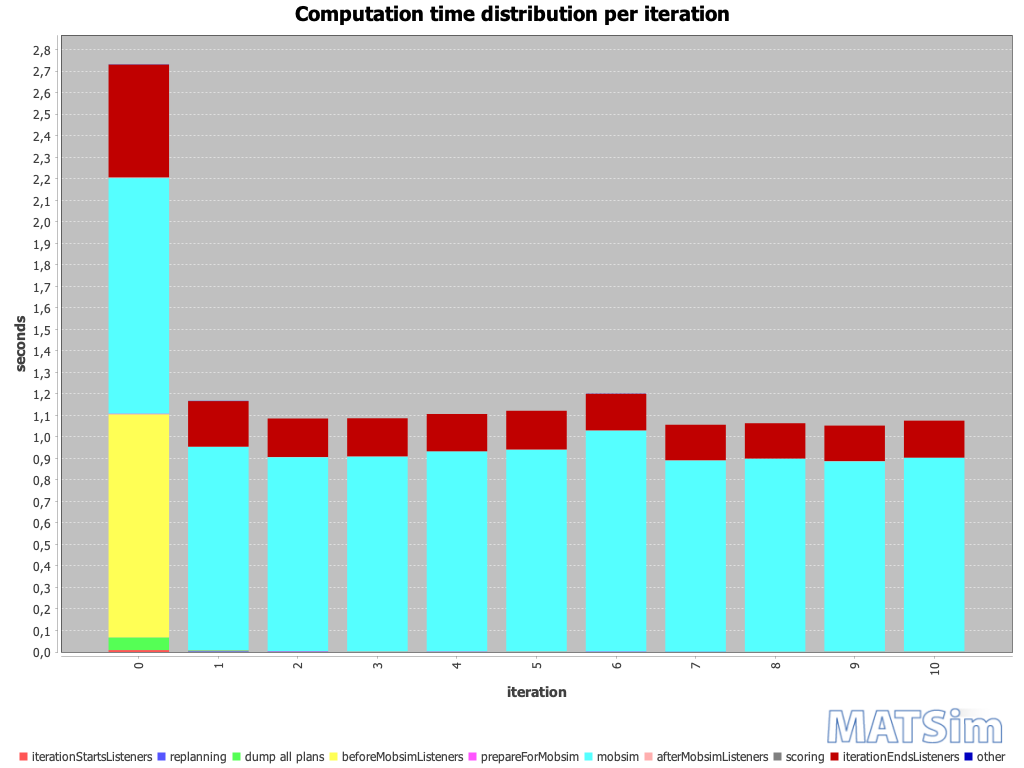

The file beside this chart, header and first rows:
iteration; BEGIN iteration; BEGIN iterationStartsListeners; END iterationStartsListeners; BEGIN replanning; END replanning; BEGIN beforeMobsimListeners; BEGIN dump all plans; END dump all plans; END beforeMobsimListeners; BEGIN prepareForMobsim; END prepareForMobsim; BEGIN mobsim; END mobsim; BEGIN afterMobsimListeners; END afterMobsimListeners; BEGIN scoring; END scoring; BEGIN iterationEndsListeners; END iterationEndsListeners; END iteration; ; iterationStartsListeners; replanning
0; 20:53:05; 20:53:05; 20:53:05; ; ; 20:53:05; 20:53:06; 20:53:06; 20:53:06; 20:53:06; 20:53:06; 20:53:06; 20:53:07; 20:53:07; 20:53:07; 20:53:07; 20:53:07; 20:53:07; 20:53:08; 20:53:08; ; 00:00:00; 
1; 20:53:08; 20:53:08; 20:53:08; 20:53:08; 20:53:08; 20:53:08; 20:53:08; 20:53:08; 20:53:08; 20:53:08; 20:53:08; 20:53:08; 20:53:09; 20:53:09; 20:53:09; 20:53:09; 20:53:09; 20:53:09; 20:53:09; 20:53:09; ; 00:00:00; 00:00:00
2; 20:53:09; 20:53:09; 20:53:09; 20:53:09; 20:53:09; 20:53:09; ; ; 20:53:09; 20:53:09; 20:53:09; 20:53:09; 20:53:10; 20:53:10; 20:53:10; 20:53:10; 20:53:10; 20:53:10; 20:53:10; 20:53:10; ; 00:00:00; 00:00:00
3; 20:53:10; 20:53:10; 20:53:10; 20:53:10; 20:53:10; 20:53:10; ; ; 20:53:10; 20:53:10; 20:53:10; 20:53:10; 20:53:11; 20:53:11; 20:53:11; 20:53:11; 20:53:11; 20:53:11; 20:53:11; 20:53:11; ; 00:00:00; 00:00:00
4; 20:53:11; 20:53:11; 20:53:11; 20:53:11; 20:53:11; 20:53:11; ; ; 20:53:11; 20:53:11; 20:53:11; 20:53:11; 20:53:12; 20:53:12; 20:53:12; 20:53:12; 20:53:12; 20:53:12; 20:53:12; 20:53:12; ; 00:00:00; 00:00:00
5; 20:53:12; 20:53:12; 20:53:12; 20:53:12; 20:53:12; 20:53:12; ; ; 20:53:12; 20:53:12; 20:53:12; 20:53:12; 20:53:13; 20:53:13; 20:53:13; 20:53:13; 20:53:13; 20:53:13; 20:53:13; 20:53:13; ; 00:00:00; 00:00:00
6; 20:53:13; 20:53:13; 20:53:13; 20:53:13; 20:53:13; 20:53:13; ; ; 20:53:13; 20:53:13; 20:53:13; 20:53:13; 20:53:14; 20:53:14; 20:53:14; 20:53:14; 20:53:14; 20:53:14; 20:53:15; 20:53:15; ; 00:00:00; 00:00:00
7; 20:53:15; 20:53:15; 20:53:15; 20:53:15; 20:53:15; 20:53:15; ; ; 20:53:15; 20:53:15; 20:53:15; 20:53:15; 20:53:15; 20:53:15; 20:53:15; 20:53:15; 20:53:15; 20:53:15; 20:53:16; 20:53:16; ; 00:00:00; 00:00:00
8; 20:53:16; 20:53:16; 20:53:16; 20:53:16; 20:53:16; 20:53:16; ; ; 20:53:16; 20:53:16; 20:53:16; 20:53:16; 20:53:17; 20:53:17; 20:53:17; 20:53:17; 20:53:17; 20:53:17; 20:53:17; 20:53:17; ; 00:00:00; 00:00:00
9; 20:53:17; 20:53:17; 20:53:17; 20:53:17; 20:53:17; 20:53:17; ; ; 20:53:17; 20:53:17; 20:53:17; 20:53:17; 20:53:18; 20:53:18; 20:53:18; 20:53:18; 20:53:18; 20:53:18; 20:53:18; 20:53:18; ; 00:00:00; 00:00:00
10; 20:53:18; 20:53:18; 20:53:18; 20:53:18; 20:53:18; 20:53:18; ; ; 20:53:18; 20:53:18; 20:53:18; 20:53:18; 20:53:19; 20:53:19; 20:53:19; 20:53:19; 20:53:19; 20:53:19; 20:53:19; 20:53:19; ; 00:00:00; 00:00:00
